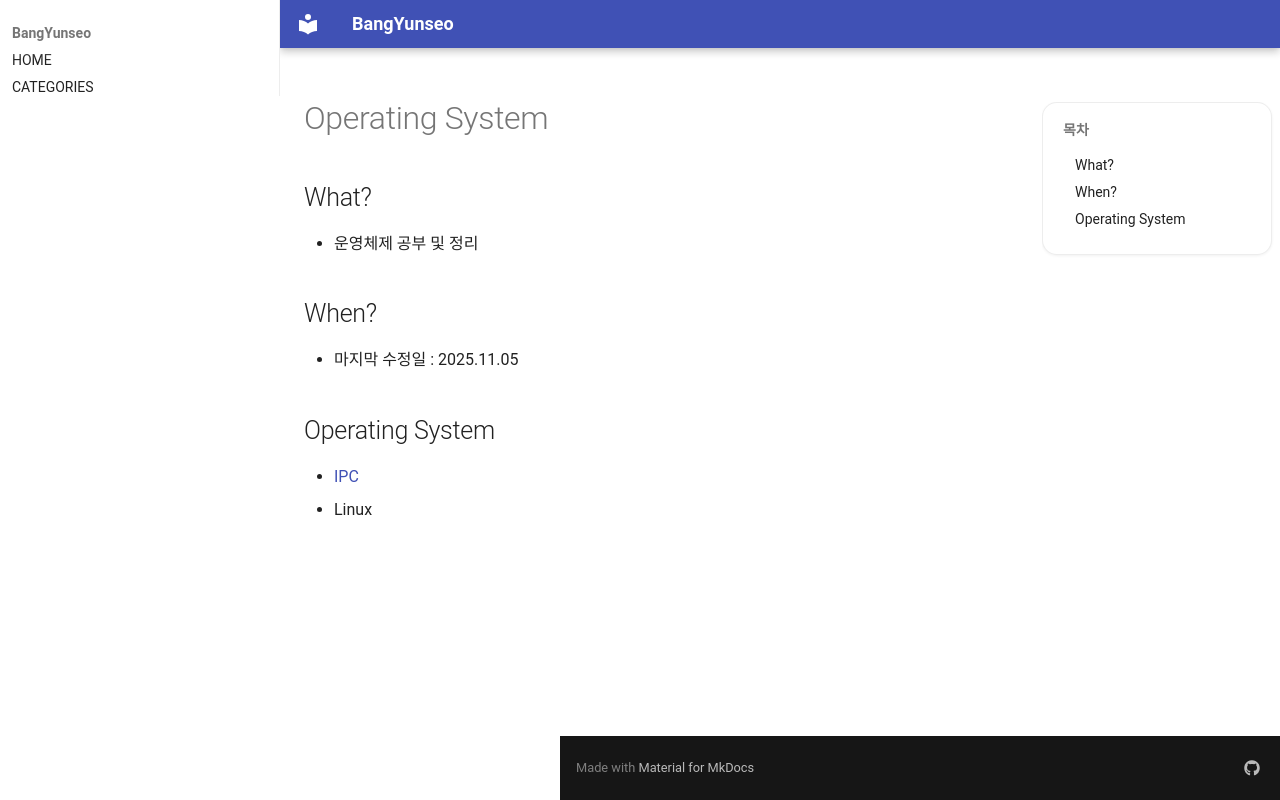

repository: BangYunseo/TIL · page: ComputerScience/OS/index.html · generator: mkdocs

# Operating System

## What?

- 운영체제 공부 및 정리

## When?

- 마지막 수정일 : 2025.11.05

## Operating System

- [IPC](https://github.com/BangYunseo/TIL/tree/main/ComputerScience/Data%20Structure)
- Linux
